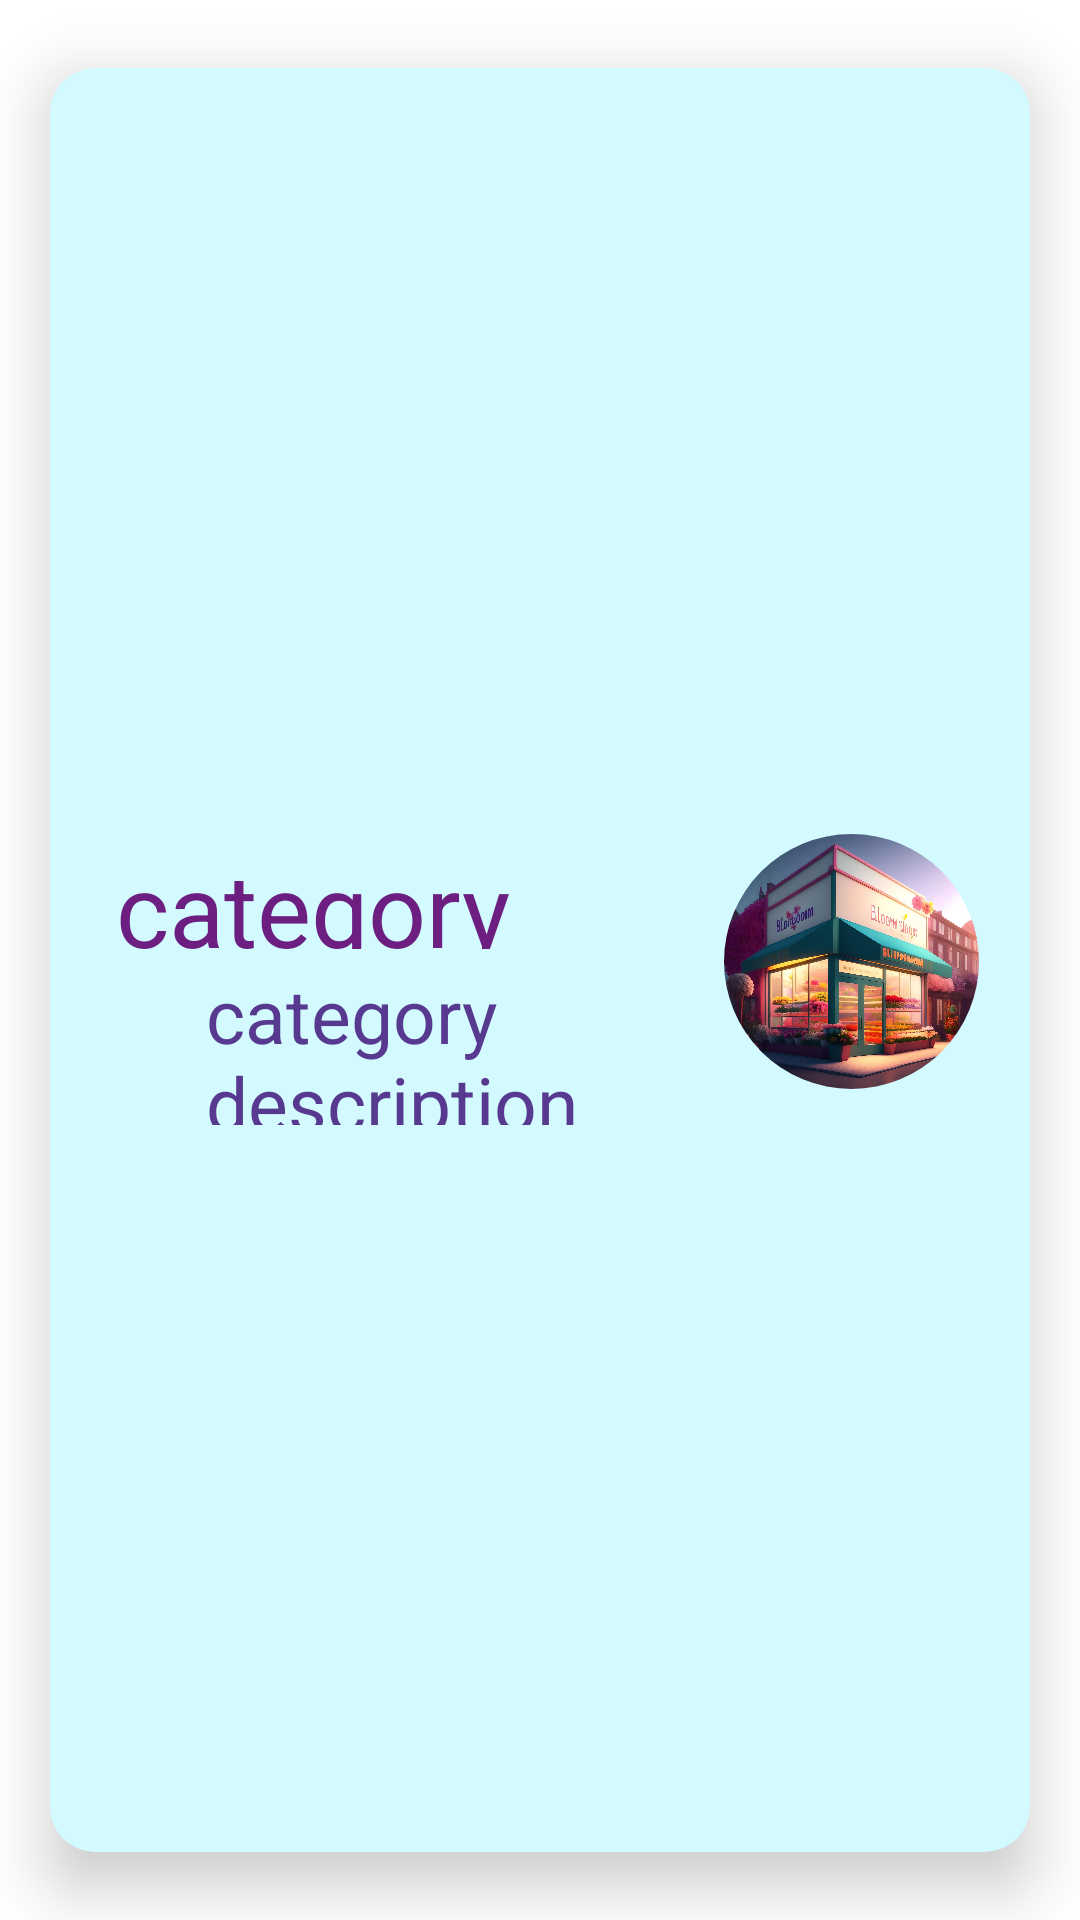

Reconstruct the res/layout file that produces this screen, plus the resources it refers to.
<!-- AndroidManifest.xml: application theme Theme.BloomRoom -->
<!-- res/layout/single_category_.xml -->
<?xml version="1.0" encoding="utf-8"?>
<androidx.cardview.widget.CardView xmlns:android="http://schemas.android.com/apk/res/android"
    xmlns:app="http://schemas.android.com/apk/res-auto"
    android:layout_width="match_parent"
    android:layout_height="wrap_content"
    android:layout_marginBottom="-20dp"
    app:cardBackgroundColor="#D2FAFF"
    app:cardCornerRadius="15dp"
    app:cardElevation="12dp"
    app:cardUseCompatPadding="true"
    app:contentPadding="2dp">

    <LinearLayout
        android:layout_width="match_parent"
        android:layout_height="110dp"
        android:layout_gravity="center_vertical"
        android:orientation="horizontal">


        <LinearLayout
            android:layout_width="match_parent"
            android:layout_height="wrap_content"
            android:layout_weight="1"
            android:orientation="vertical">

            <TextView
                android:id="@+id/display_flower_name"
                android:layout_width="wrap_content"
                android:layout_height="wrap_content"
                android:layout_marginLeft="20dp"
                android:layout_marginTop="15dp"
                android:layout_weight="1"
                android:text="category "
                android:textSize="34sp" />

            <TextView
                android:id="@+id/display_cat_description"
                android:layout_width="wrap_content"
                android:layout_height="wrap_content"
                android:layout_marginLeft="50dp"
                android:layout_marginTop="5dp"
                android:layout_weight="1"
                android:text="category description"
                android:textColor="#57398F"
                android:textSize="25sp" />
        </LinearLayout>

        <com.google.android.material.imageview.ShapeableImageView
            android:id="@+id/imvCircularWithStroke"
            android:layout_width="95dp"
            android:layout_height="95dp"
            android:layout_marginTop="8dp"
            android:layout_marginRight="10dp"
            android:padding="5dp"
            android:src="@drawable/homeshop"
            app:layout_constraintEnd_toEndOf="parent"
            app:layout_constraintHorizontal_bias="0.5"
            app:layout_constraintStart_toEndOf="@+id/imvCircular"
            app:shapeAppearanceOverlay="@style/Circular"
            app:strokeColor="#6C1F81" />
    </LinearLayout>
</androidx.cardview.widget.CardView>
<!-- resources referenced by this layout -->
<resources>
  <!-- drawable homeshop: jpg bitmap (drawable, 229610 bytes) -->
  <style name="Circular">
          <item name="cornerSize">50%</item>
      </style>
  <style name="Theme.BloomRoom" parent="Base.Theme.BloomRoom" />
  <style name="Base.Theme.BloomRoom" parent="Theme.MaterialComponents.Light.NoActionBar">
          <item name="android:textColor">@color/dark_violet</item>
          <item name="fontFamily">@font/dagestan</item>
          
          <item name="colorPrimary">@color/purple</item>
          <item name="colorPrimaryVariant">@color/dark_violet</item>
          <item name="colorOnPrimary">@color/mediumPurple</item>
  
          
          <item name="colorSecondary">@color/light_pink</item>
          <item name="colorSecondaryVariant">@color/dark_violet</item>
          <item name="colorOnSecondary">@color/pink</item>
          
          <item name="android:statusBarColor" tools:targetApi="1">?attr/colorPrimary</item>
  
          
      </style>
  <color name="dark_violet">#6C1F81</color>
  <color name="purple">#8441E9</color>
  <color name="mediumPurple">#8761CC</color>
  <color name="light_pink">#FBA9FE</color>
  <color name="pink">#EF85FD</color>
</resources>
